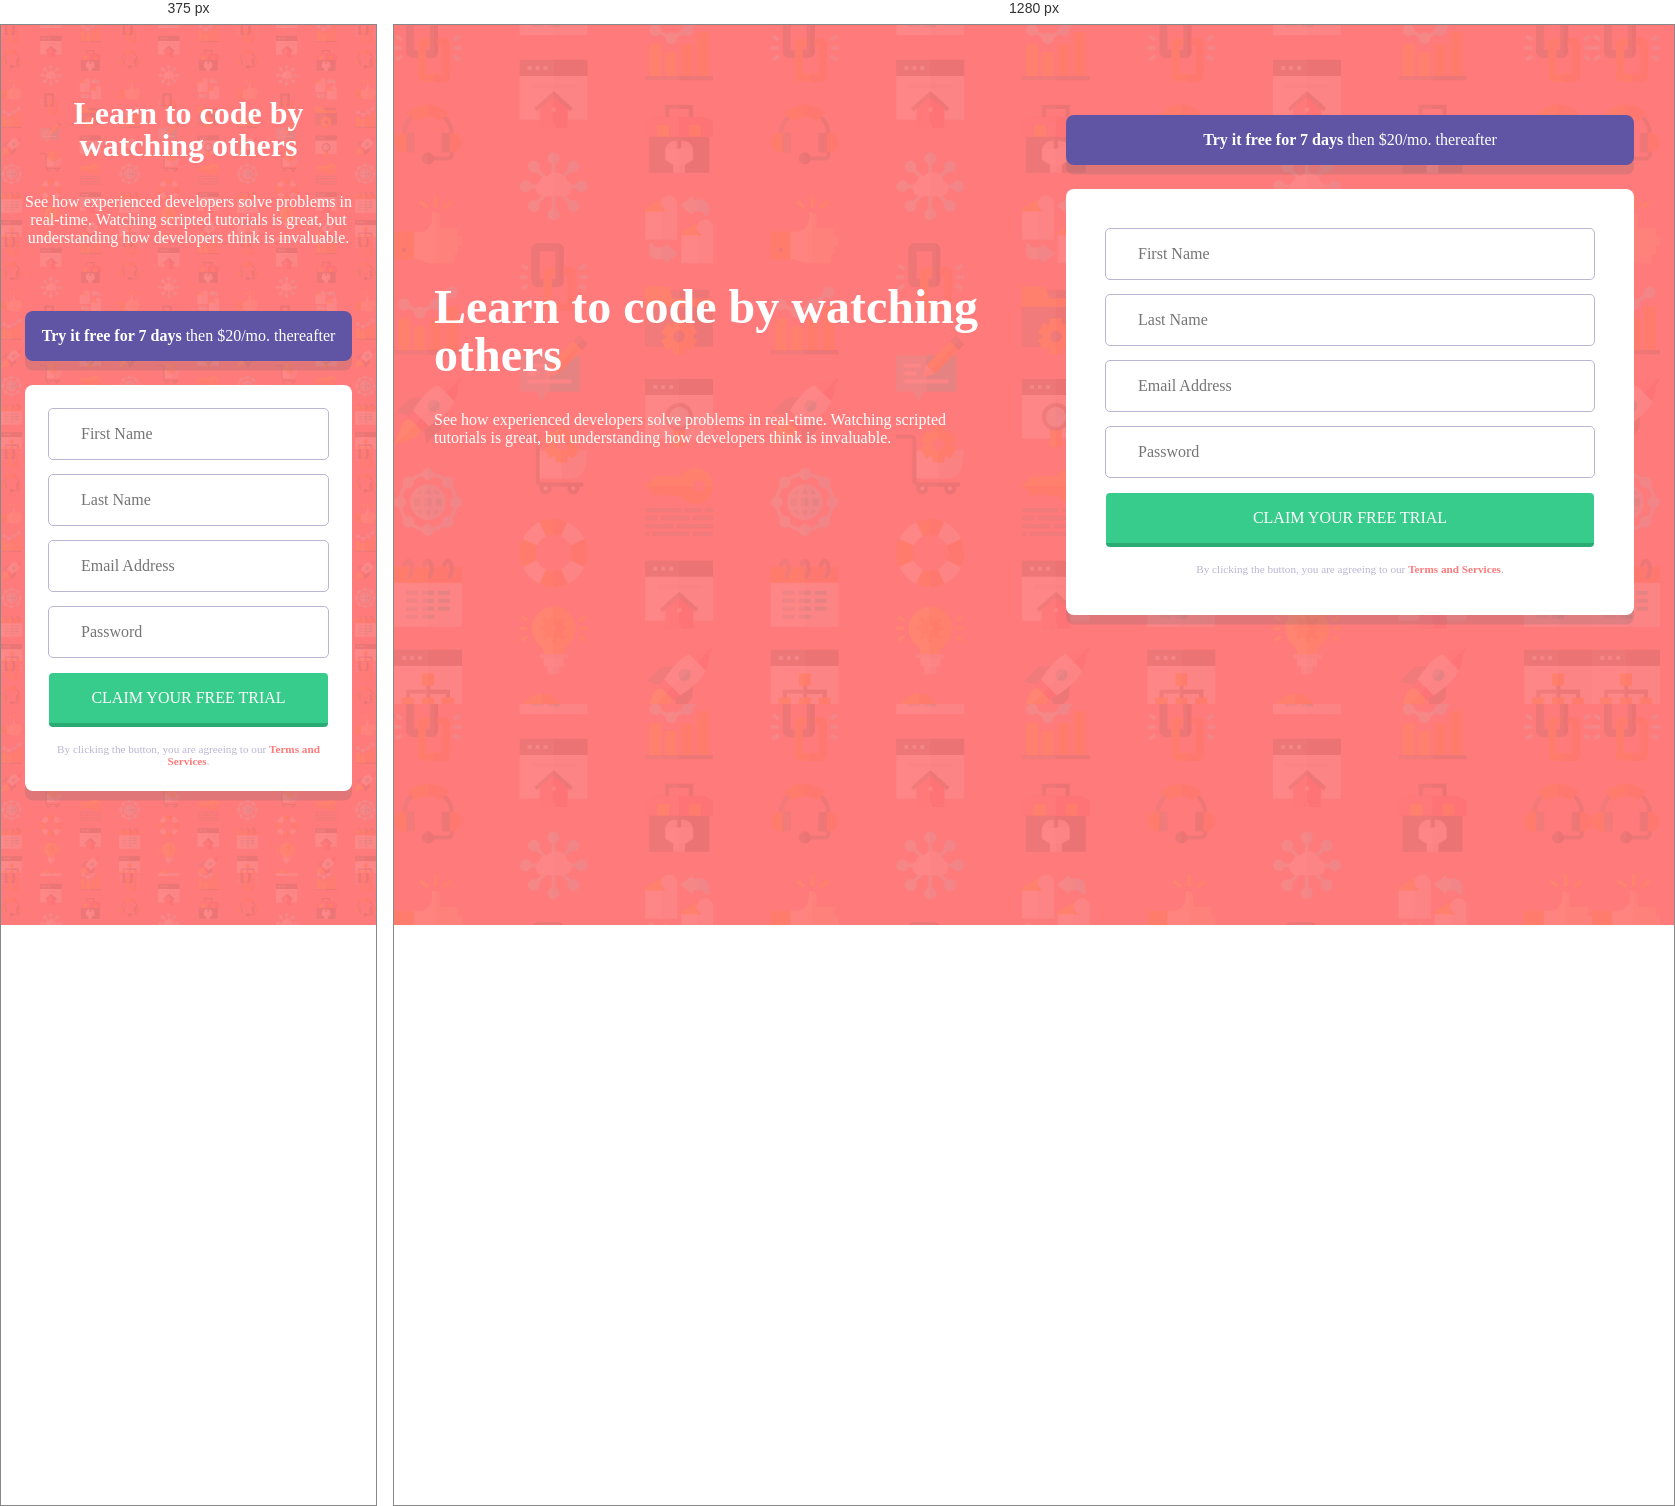
Rendered at 375 px and 1280 px, left to right.

<!-- file: index.html -->
<!DOCTYPE html>
<html lang="en">
  <head>
    <meta charset="UTF-8" />
    <meta name="viewport" content="width=device-width, initial-scale=1.0" />
    <title>Intro component with sign-up form</title>
    <link rel="stylesheet" href="style.css" />
    <link
      rel="shortcut icon"
      href="images/favicon-32x32.png"
      type="image/x-icon" />
    <script src="script.js" defer></script>
  </head>
  <body>
    <main class="intro">
      <section class="intro__content">
        <h1 class="intro__heading">Learn to code by watching others</h1>
        <p class="intro__description">
          See how experienced developers solve problems in real-time. Watching
          scripted tutorials is great, but understanding how developers think is
          invaluable.
        </p>
      </section>
      <section class="intro__form">
        <p class="intro__info">
          <strong>Try it free for 7 days</strong> then $20/mo. thereafter
        </p>
        <form class="form">
          <div class="form__group">
            <input
              type="text"
              id="firstName"
              placeholder="First Name"
              class="form__input" />
          </div>
          <div class="form__group">
            <input
              type="text"
              id="lastName"
              placeholder="Last Name"
              class="form__input" />
          </div>
          <div class="form__group">
            <input
              id="email"
              type="email"
              placeholder="Email Address"
              class="form__input" />
          </div>
          <div class="form__group">
            <input
              id="password"
              type="password"
              placeholder="Password"
              class="form__input" />
          </div>
          <button class="form__button">Claim your free trial</button>
          <small class="form__terms">
            By clicking the button, you are agreeing to our
            <a href="#" class="form__link">Terms and Services</a>.
          </small>
        </form>
      </section>
    </main>
  </body>
</html>


/* @media block from style.css */
@media (max-width: 40rem) {
  .intro {
    flex-direction: column;
  }

  .intro__content {
    text-align: center;
  }

  .form {
    padding: 1.5rem;
  }
}